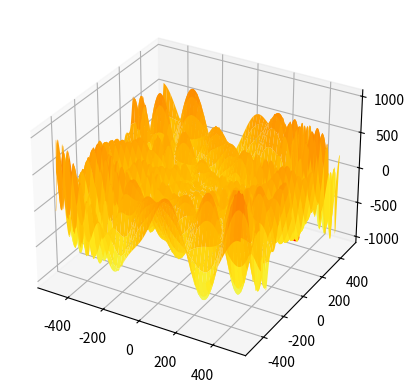

The matplotlib source for this figure:
#모델 기반 최적화 (Nonconvex, constrained) using 'Sequential least squares programming Algirhtm'

import numpy as np
from scipy.optimize import minimize
from scipy.optimize import BFGS
from scipy.optimize import SR1
from scipy.optimize import LinearConstraint
from scipy.optimize import NonlinearConstraint
from scipy.optimize import Bounds
import matplotlib.pyplot as plt
from mpl_toolkits.mplot3d import Axes3D

#Nonconvex objective function model
def obj2(x):
    return -(x[1] + 20) * np.sin(np.sqrt(abs(x[0]/2 + (x[1]  + 20))))-x[0] * np.sin(np.sqrt(abs(x[0] - (x[1]  + 20))))

#Convex nonlinear constraint (c(x)>=0)
def Nonlinear_con1(x):
    return [x[0] +x[1] - 100, x[1]**2 - 20]

ineq_cons = {'type': 'ineq',
           'fun': Nonlinear_con1}

#초기값 (Local optimizing algorithm이므로)
initial = np.array([100, 100], dtype='float64')

result_1 = minimize(obj2, initial, method='SLSQP', bounds=None, constraints=ineq_cons)

print("Optimal input: \n", result_1.x), print("-----------------------------------------------------------------------")
print("Optimal output: \n", result_1.fun), print("-----------------------------------------------------------------------")

#그래프 그리기
x1 = np.arange(-500, 500)
x2 = np.arange(-500, 500)
x1_grid, x2_grid = np.meshgrid(x1,x2)
fig = plt.figure()
ax = fig.add_subplot(111, projection='3d')
ax.plot_surface(x1_grid, x2_grid, obj2([x1_grid, x2_grid]), cmap='Wistia')
ax.scatter(result_1.x[0], result_1.x[1],result_1.fun, marker='o', c='r')
plt.show()